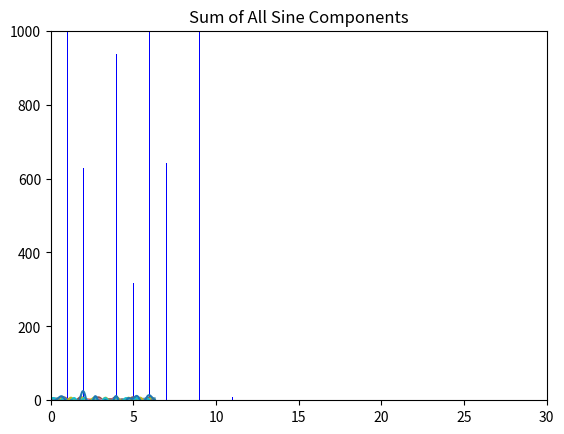

Generate this figure with matplotlib:
import numpy as np
import matplotlib.pyplot as pl

amplitude = [5, 2, 0, 3, 1, 8, 2, 3, 7, 6]
shift = [1/2, 1, 1/2, 0, 3/2, 1, 0, 3/2, 1, 0]
dt = 0.01
t = np.arange(0, 2*np.pi, dt)

# Plot individual sine waves
for i in range(len(amplitude)):
    y = amplitude[i] * np.sin((i+1) * t + np.pi * shift[i])
    pl.plot(t, y)
pl.title("Individual Sine Components")
pl.show()

# Sum of all sine waves
ytotal = np.zeros(len(t))
for i in range(len(amplitude)):
    y = amplitude[i] * np.sin((i+1) * t + np.pi * shift[i])
    ytotal += y

pl.plot(t, ytotal)
pl.title("Sum of All Sine Components")
pl.grid()
pl.show()

def DFT(yn):
    # y: values of the function, in time domain
    N = len(yn)
    w = 2*np.pi/N
    FTk = np.zeros(N,dtype=complex)
    for k in range(0,N):
        for n in range(0,N):
            FTk[k] += np.exp(-1j*k*w*n)*yn[n]
    return FTk

FTk = DFT(ytotal)
Nt = len(t)
df = 1/(Nt*dt) # frequency step
f = np.arange(0,1/dt,df)
pl.bar(f[:int(Nt/2)]*2*np.pi,abs(FTk[:int(Nt/2)]),width=0.04,color='b')
pl.grid()
pl.axis([0,30,0,1000])
pl.show()